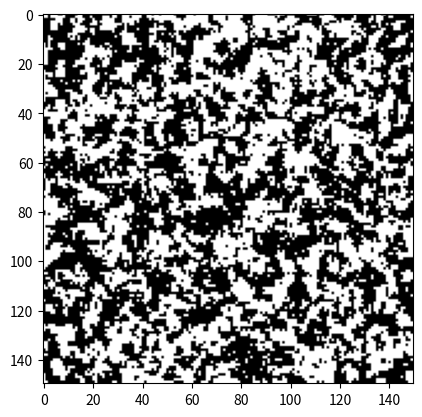

The script that saved this image:
import numpy as np
import random
import matplotlib.pyplot as plt
import matplotlib.animation as animation

def init_lattice(N):
    spins = np.random.choice([-1, 1], size=(N, N))
    return spins

def get_neighbors_sum(spins, i, j, N):
    top = spins[(i-1) % N, j]
    bottom = spins[(i+1) % N, j]
    left = spins[i, (j-1) % N]
    right = spins[i, (j+1) % N]
    
    return top + bottom + left + right


def metropolis(spins, N, T, J=1.0):
    i = random.randint(0, N-1)
    j = random.randint(0, N-1)

    current_spin = spins[i, j]
    neighbors_sum = get_neighbors_sum(spins, i, j, N)

    dE = 2 * J * current_spin * neighbors_sum

    if dE <= 0 or random.random() < np.exp(-dE / T):
        spins[i, j] *= -1



#config stuff
grid_size = 150
T = 2.269
steps_per_frame = 50000

grid1 = init_lattice(grid_size)

fig, ax = plt.subplots()

#-1 is black and 1 is white

im = ax.imshow(grid1, cmap='gray', vmin=-1, vmax=1)

def update(frame):
    for _ in range(steps_per_frame):
        metropolis(grid1, grid_size, T)
    im.set_data(grid1)
    return [im]

# Create the live animation window
ani = animation.FuncAnimation(fig, update, interval=10, blit=True, cache_frame_data=False)

plt.show()
